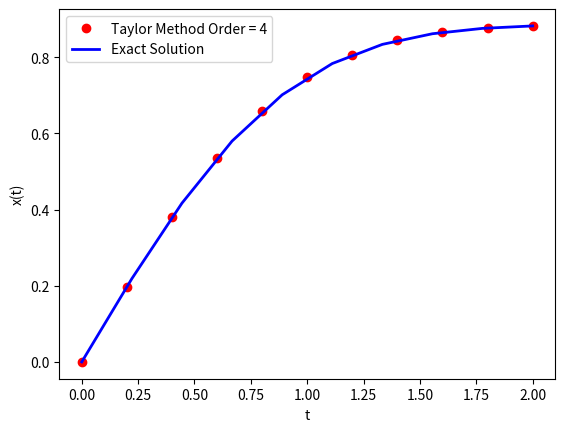

Write Python code to recreate this figure.
'''
Use the Taylor Series method of order 4 to compute $\int_0^2 e^-s^2 ds
by solving the Initial Value problem on the interval t \in [0,2]
Given dx/dt = e^-t^2
and   x(0) = 0
Check from the table of error function x(2) = (pi^(1/2)/2). erf(2) = 0.8820813907
We need to find the derivative till the fourth order of the Given function, and add them to a Taylor
Series to form the solution
'''

# importing the basic libraries
from sympy import *                             # used for symbols in mathematics
import math                                     # used for math function
import numpy as np                              # used for numerical analysis and other
import matplotlib.pyplot as plt                 # used for plotting the graphs and saving them



# we will begin by defining the function 
# given to us , and then the four orders
# of derivatives

'''
The first order derivative , and this function
is given to us
'''
def f1(t,x):
    return exp((-t**2))


# now we differentiate the same function and find the 
# next orders of derivatives
def f2(t,x):
    return -2*t*f1(t,x)

def f3(t,x):
    return 4*np.power(t,2)*f1(t,x) - 2*f1(t,x)

def f4(t,x):
    return 12*t*f1(t,x) - 8*np.power(t,3)*f1(t,x)


# also the function that finds the Error

def error(dt,m):
    return ((dt**m)/factorial(m+1)) * (xx[len(xx)-1] - xx[len(xx)-2])



# and the exact solution to the problem(for reference)
def exact(t):
    return math.sqrt(np.pi)*math.erf(t)*0.5



# Now we write down the values known to us
m = 4                       # order parameter
dt = 0.2                    # step Size
t,x = 0 ,0                    # initial values of both
tf = 2                      # final point to reach
xe = 0
# initialised arrays for graph plotting
tt = []
xx = []
xxe = []

# now the loop

while t<=tf:
    tt.append(t)                     # append the empty list for x-axis for each time step
    xx.append(x)                     # append this empty list for the y-axis for each value of x
    xxe.append(xe)
    x = x+dt*f1(t,x) + np.power(dt,2)/2*f2(t,x) + np.power(dt,3)/6*f3(t,x) + np.power(dt,4)/24*f4(t,x)       # the taylor series
    #xe = exact(t)
    t+= dt                           # increase the time step by 0.1





# Plotting and Visualization
import matplotlib.pyplot as plt
import numpy as np
import scipy

from scipy.special import erf
t = np.linspace(0,2,10)
#plt.plot(t,erf(t),color="#A60628", linewidth = 2, label ='erf(x)')
#plt.savefig("test.png")

plt.plot(tt,xx,'o',linewidth=2,color='red', label ='Taylor Method Order = 4')
plt.plot(t,math.sqrt(np.pi)*erf(t)*0.5,'b-',linewidth=2,label= 'Exact Solution')
plt.xlabel('t')
plt.ylabel('x(t)')
plt.legend()
plt.savefig('Test1.png')



# checking for the value at t = 2
# writing all the values 

print("The Value that x(t) takes for different t:\n", xx)

# printing the error

print("The Error Value is:\n ",error(dt,m))

#  difference between exact value and Taylor approximated

print("The Difference between the Exact solution at t = 2 and Taylor approximated is:\n", math.erf(2)-xx[len(xx)-1])
